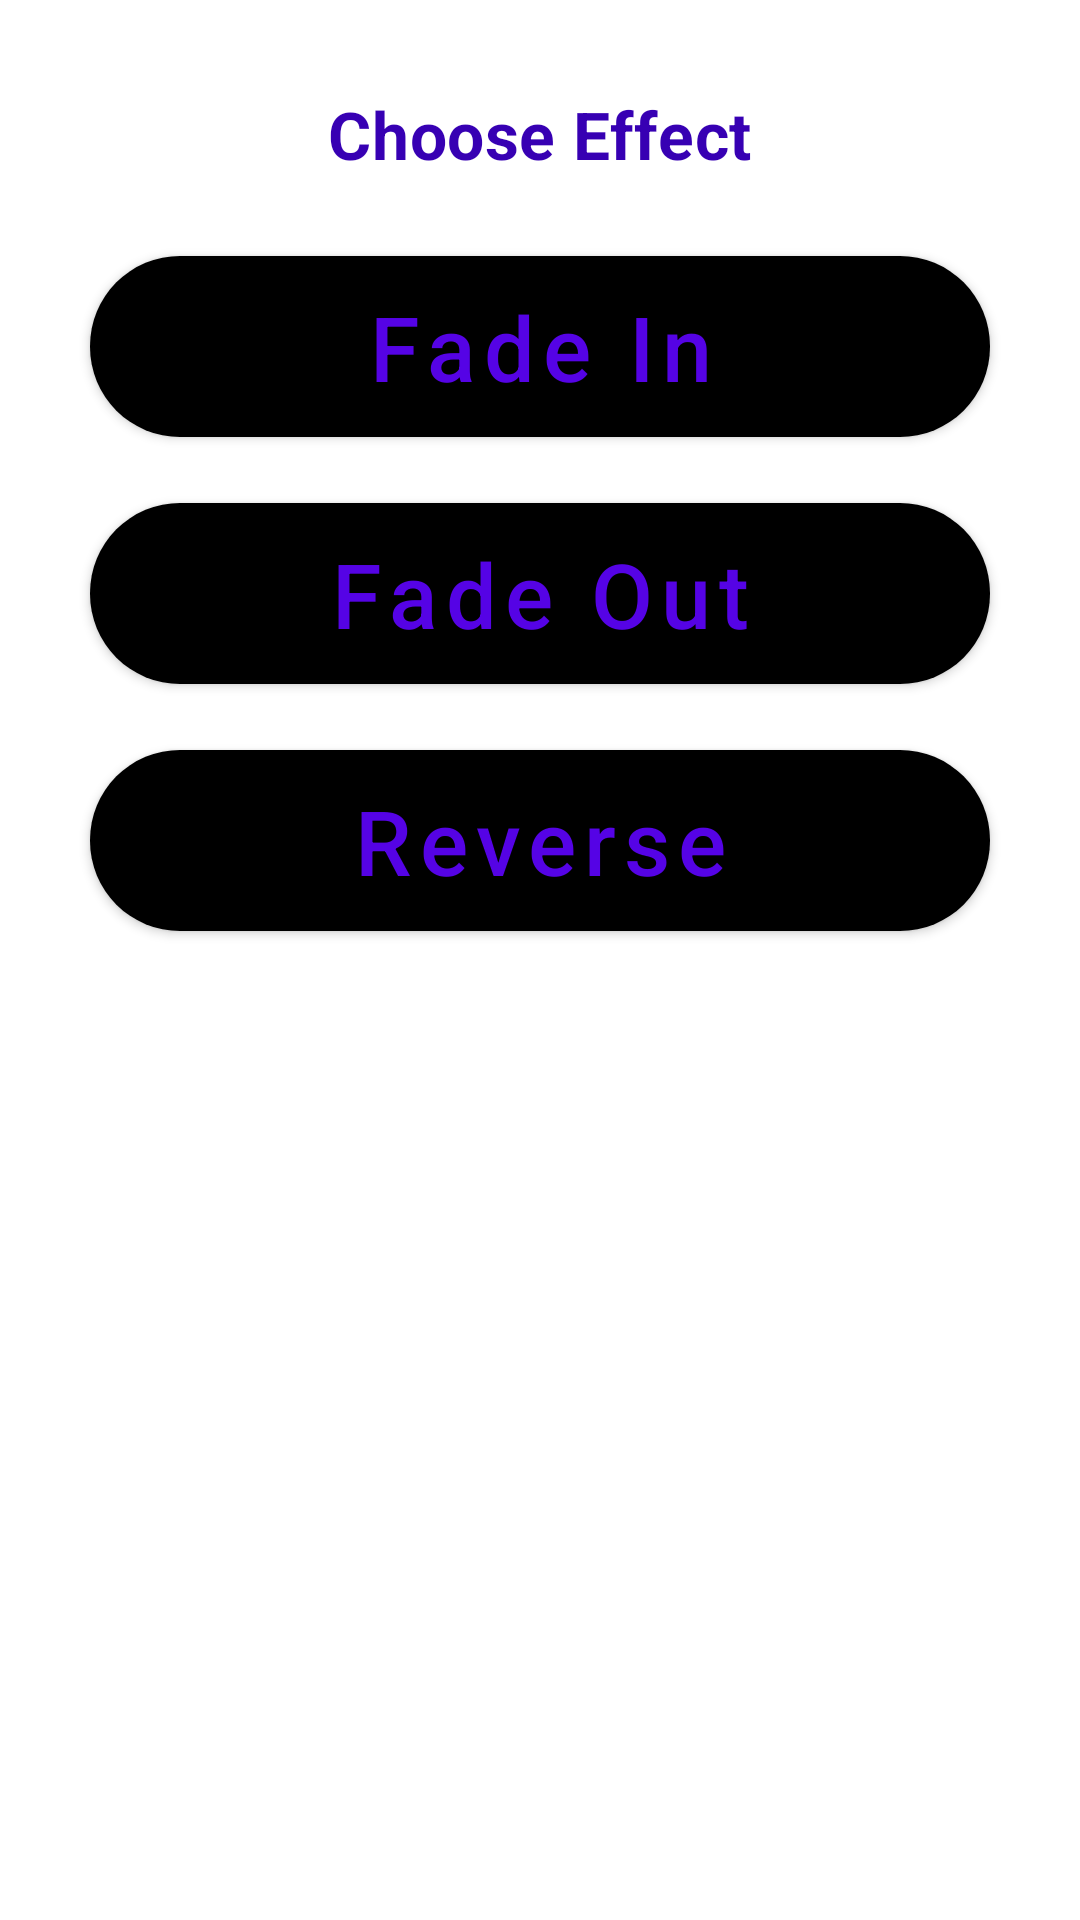

This screen was rendered from an Android layout file. Write that file and the resources it references.
<!-- AndroidManifest.xml: application theme Theme.HackVES -->
<!-- res/layout/effect_dialog.xml -->
<?xml version="1.0" encoding="utf-8"?>
<androidx.appcompat.widget.LinearLayoutCompat xmlns:android="http://schemas.android.com/apk/res/android"
    xmlns:tools="http://schemas.android.com/tools"
    android:layout_width="match_parent"
    android:layout_height="wrap_content"
    xmlns:app="http://schemas.android.com/apk/res-auto"
    android:orientation="vertical"
    android:gravity="center_horizontal">

    <ImageView
        android:layout_width="wrap_content"
        android:layout_height="wrap_content"
        android:src="@drawable/solid_rect"
        android:layout_marginVertical="15dp"/>

    <TextView
        android:layout_width="wrap_content"
        android:layout_height="wrap_content"
        android:text="Choose Effect"
        android:textStyle="bold"
        android:textSize="22sp"
        android:textColor="@color/purple_700"
        android:layout_gravity="center_horizontal"
        style="@style/MaterialAlertDialog.MaterialComponents.Title.Text"
        tools:ignore="HardcodedText" />

    <com.google.android.material.button.MaterialButton
        android:id="@+id/fadeIn"
        android:layout_width="match_parent"
        android:layout_height="wrap_content"
        android:layout_marginHorizontal="30dp"
        android:layout_marginBottom="10dp"
        android:layout_marginTop="20dp"
        android:paddingVertical="10dp"
        android:text="Fade In"
        android:textSize="30sp"
        android:textAllCaps="false"
        app:backgroundTint="@color/lightBlue"
        android:textColor="@color/purple_500"
        app:cornerRadius="30dp"
        tools:ignore="HardcodedText" />

    <com.google.android.material.button.MaterialButton
        android:id="@+id/fadeOut"
        android:layout_width="match_parent"
        android:layout_height="wrap_content"
        android:layout_marginHorizontal="30dp"
        android:paddingVertical="10dp"
        android:text="Fade Out"
        app:backgroundTint="@color/lightBlue"
        android:textColor="@color/purple_500"
        android:textSize="30sp"
        app:cornerRadius="30dp"
        android:textAllCaps="false"
        tools:ignore="HardcodedText" />

    <com.google.android.material.button.MaterialButton
        android:id="@+id/reverse"
        android:layout_width="match_parent"
        android:layout_height="wrap_content"
        android:layout_marginHorizontal="30dp"
        android:layout_marginBottom="40dp"
        android:layout_marginTop="10dp"
        android:paddingVertical="10dp"
        android:text="Reverse"
        android:textSize="30sp"
        android:textAllCaps="false"
        app:backgroundTint="@color/lightBlue"
        android:textColor="@color/purple_500"
        app:cornerRadius="30dp"
        tools:ignore="HardcodedText" />

</androidx.appcompat.widget.LinearLayoutCompat>
<!-- resources referenced by this layout -->
<resources>
  <color name="purple_500">#5503E5</color>
  <color name="purple_700">#FF3700B3</color>
  <style name="Theme.HackVES" parent="Theme.MaterialComponents.DayNight.NoActionBar">
          
          <item name="colorPrimary">@color/purple_500</item>
          <item name="colorPrimaryVariant">@color/white</item>
          <item name="colorOnPrimary">@color/white</item>
          
          <item name="colorSecondary">@color/teal_200</item>
          <item name="colorSecondaryVariant">@color/teal_700</item>
          <item name="colorOnSecondary">@color/black</item>
          
          <item name="android:statusBarColor" tools:targetApi="l">?attr/colorPrimaryVariant</item>
          
      </style>
  <color name="white">#FFFFFFFF</color>
  <color name="teal_200">#FF03DAC5</color>
  <color name="teal_700">#FF018786</color>
  <color name="black">#FF000000</color>
</resources>
